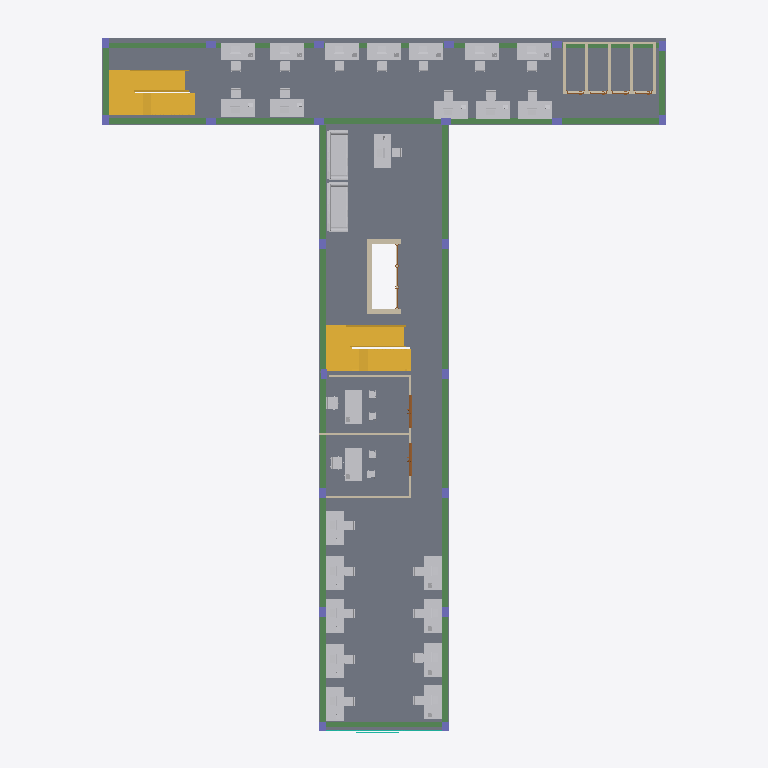
Plan cut of the same IFC building model at storey 'Level 2' (level 7.60 m, cut at 9.00 m), seen from above with north up, elements coloured by IFC class (only those large enough to see are counted): 98 other elements (light grey), 23 beams (green), 22 columns (violet), 16 walls (beige), 4 stairs (yellow), 2 doors (brown), 1 slab (grey), 1 curtain wall (teal). Cut surfaces are drawn darker.
Extent 26.9 m × 32.8 m × 23.8 m (x, y, z). Storeys (7): FOUNDATION at -1.00 m; Ground Floor at 0.00 m; Level 1 at 3.80 m; Level 2 at 7.60 m; Level 3 at 11.40 m; Level 4 at 15.20 m; Roof at 19.00 m. Elements (677): 212 IfcBuildingElementProxy, 190 IfcFurniture, 99 IfcBeam, 51 IfcWall, 37 IfcDoor, 28 IfcSlab, 23 IfcCurtainWall, 22 IfcColumn, 9 IfcStair, 5 IfcRoof, 1 IfcRailing.

HEADER;
FILE_DESCRIPTION(('Redacted'),'2;1');
FILE_NAME('14','2025-06-12T16:22:51+01:00',('User_14'),('Organization_14'),'Redacted','Redacted','Authorized_14');
FILE_SCHEMA(('IFC4'));
ENDSEC;
DATA;
#29=IFCPROJECT('0LCG$xUIL9uv6USI2khEWf',#18,'Project_14','Redacted','AnonymizedSubmission','Anonymous Project 14','Project Status',(#24),#129404);
#64=IFCSITE('0LCG$xUIL9uv6USI2khEWh',#18,'Default',$,$,#63,$,$,.ELEMENT.,(51,30,23,112487),(0,-7,-37,-956022),0.0,$,$);
#34=IFCBUILDING('0LCG$xUIL9uv6USI2khEWe',#18,'Building_14',$,$,#32,$,'Building_14',.ELEMENT.,$,$,#33);
#38=IFCBUILDINGSTOREY('34tTXKSOL3lwpRQy_xj1zu',#18,'FOUNDATION',$,'Level:Circle Head - Project Datum',#37,$,'FOUNDATION',.ELEMENT.,-1000.0);
#41=IFCBUILDINGSTOREY('3Zu5Bv0LOHrPC10026FoQQ',#18,'Ground Floor',$,'Level:Circle Head - Project Datum',#40,$,'Ground Floor',.ELEMENT.,0.0);
#45=IFCBUILDINGSTOREY('15Z0v90RiHrPC20026FoKR',#18,'Level 1',$,'Level:Circle Head - Project Datum',#44,$,'Level 1',.ELEMENT.,3800.0);
#49=IFCBUILDINGSTOREY('3LEBekm6j8Pwp3$P53i2aE',#18,'Level 2',$,'Level:Circle Head - Project Datum',#48,$,'Level 2',.ELEMENT.,7600.0);
#53=IFCBUILDINGSTOREY('3LEBekm6j8Pwp3$P53i2a7',#18,'Level 3',$,'Level:Circle Head - Project Datum',#52,$,'Level 3',.ELEMENT.,11400.0);
#57=IFCBUILDINGSTOREY('3LEBekm6j8Pwp3$P53i2d_',#18,'Level 4',$,'Level:Circle Head - Project Datum',#56,$,'Level 4',.ELEMENT.,15200.0);
#61=IFCBUILDINGSTOREY('3LEBekm6j8Pwp3$P53i2dt',#18,'Roof',$,'Level:Circle Head - Project Datum',#60,$,'Roof',.ELEMENT.,19000.0);
#1269=IFCSLAB('1vUmlHAJrByhOY0gGLp0Nj',#18,'Floor:Floor-Grnd-Susp_65Scr-80Ins-100Blk-75PC:318561',$,'Floor:Floor-Grnd-Susp_65Scr-80Ins-100Blk-75PC',#1254,#1268,'318561',.FLOOR.);
#2165=IFCSTAIR('1CyM1I5K7kNkR6z3OxVbfB',#18,'Cast-In-Place Stair:Stair:318754:2',$,'Cast-In-Place Stair:Insitu_Concrete_150mm_Waist',#2086,$,'318754',.HALF_TURN_STAIR.);
#3070=IFCSTAIR('1HW_TrjTYkG5IK_bjv7MG7',#18,'Cast-In-Place Stair:Stair:321450:2',$,'Cast-In-Place Stair:Insitu_Concrete_150mm_Waist',#3011,$,'321450',.HALF_TURN_STAIR.);
#2166=IFCSTAIR('2Ehprqc9x7WZgEG2E046Dg',#18,'Cast-In-Place Stair:Stair:318754:3',$,'Cast-In-Place Stair:Insitu_Concrete_150mm_Waist',#2088,$,'318754',.HALF_TURN_STAIR.);
#3071=IFCSTAIR('0I7EE91HvuvDDSPj9J471r',#18,'Cast-In-Place Stair:Stair:321450:3',$,'Cast-In-Place Stair:Insitu_Concrete_150mm_Waist',#3013,$,'321450',.HALF_TURN_STAIR.);
#113570=IFCFURNITURE('0W$ns4jBX5lfmnOGRbfbat',#18,'Furniture_Couch_Viper:2290x950x340mm:409656',$,'Furniture_Couch_Viper:2290x950x340mm',#113569,#113566,'409656',.NOTDEFINED.);
#113584=IFCFURNITURE('0W$ns4jBX5lfmnOGRbfbas',#18,'Furniture_Couch_Viper:2290x950x340mm:409657',$,'Furniture_Couch_Viper:2290x950x340mm',#113583,#113580,'409657',.NOTDEFINED.);
#117543=IFCBEAM('0W$ns4jBX5lfmnOGRbfb26',#18,'Concrete - Rectangular Beam:250mmx600mm:412041',$,'Concrete - Rectangular Beam:250mmx600mm',#117542,#117539,'412041',.BEAM.);
#117584=IFCBEAM('0W$ns4jBX5lfmnOGRbfb25',#18,'Concrete - Rectangular Beam:250mmx600mm:412042',$,'Concrete - Rectangular Beam:250mmx600mm',#117583,#117580,'412042',.BEAM.);
#117429=IFCBEAM('0W$ns4jBX5lfmnOGRbfb28',#18,'Concrete - Rectangular Beam:250mmx600mm:412039',$,'Concrete - Rectangular Beam:250mmx600mm',#117428,#117425,'412039',.BEAM.);
#117474=IFCBEAM('0W$ns4jBX5lfmnOGRbfb27',#18,'Concrete - Rectangular Beam:250mmx600mm:412040',$,'Concrete - Rectangular Beam:250mmx600mm',#117473,#117470,'412040',.BEAM.);
#117159=IFCBEAM('0W$ns4jBX5lfmnOGRbfb2E',#18,'Concrete - Rectangular Beam:250mmx600mm:412033',$,'Concrete - Rectangular Beam:250mmx600mm',#117158,#117155,'412033',.BEAM.);
#117694=IFCBEAM('0W$ns4jBX5lfmnOGRbfb23',#18,'Concrete - Rectangular Beam:250mmx600mm:412044',$,'Concrete - Rectangular Beam:250mmx600mm',#117693,#117690,'412044',.BEAM.);
#117739=IFCBEAM('0W$ns4jBX5lfmnOGRbfb22',#18,'Concrete - Rectangular Beam:250mmx600mm:412045',$,'Concrete - Rectangular Beam:250mmx600mm',#117738,#117735,'412045',.BEAM.);
#117784=IFCBEAM('0W$ns4jBX5lfmnOGRbfb21',#18,'Concrete - Rectangular Beam:250mmx600mm:412046',$,'Concrete - Rectangular Beam:250mmx600mm',#117783,#117780,'412046',.BEAM.);
#117653=IFCBEAM('0W$ns4jBX5lfmnOGRbfb24',#18,'Concrete - Rectangular Beam:250mmx600mm:412043',$,'Concrete - Rectangular Beam:250mmx600mm',#117652,#117649,'412043',.BEAM.);
#117829=IFCBEAM('0W$ns4jBX5lfmnOGRbfb20',#18,'Concrete - Rectangular Beam:250mmx600mm:412047',$,'Concrete - Rectangular Beam:250mmx600mm',#117828,#117825,'412047',.BEAM.);
#117875=IFCBEAM('0W$ns4jBX5lfmnOGRbfb2V',#18,'Concrete - Rectangular Beam:250mmx600mm:412048',$,'Concrete - Rectangular Beam:250mmx600mm',#117874,#117871,'412048',.BEAM.);
#117069=IFCBEAM('0W$ns4jBX5lfmnOGRbfb1m',#18,'Concrete - Rectangular Beam:250mmx600mm:412031',$,'Concrete - Rectangular Beam:250mmx600mm',#117068,#117065,'412031',.BEAM.);
#116972=IFCBEAM('0W$ns4jBX5lfmnOGRbfb1o',#18,'Concrete - Rectangular Beam:250mmx600mm:412029',$,'Concrete - Rectangular Beam:250mmx600mm',#116971,#116968,'412029',.BEAM.);
#117339=IFCBEAM('0W$ns4jBX5lfmnOGRbfb2A',#18,'Concrete - Rectangular Beam:250mmx600mm:412037',$,'Concrete - Rectangular Beam:250mmx600mm',#117338,#117335,'412037',.BEAM.);
#117920=IFCBEAM('0W$ns4jBX5lfmnOGRbfb2U',#18,'Concrete - Rectangular Beam:250mmx600mm:412049',$,'Concrete - Rectangular Beam:250mmx600mm',#117919,#117916,'412049',.BEAM.);
#61049=IFCFURNITURE('2Lyzq09VT7d98K9xSL4RXq',#18,'Furniture_Desk:1525x762mm_Student:380785',$,'Furniture_Desk:1525x762mm_Student',#61048,#61045,'380785',.NOTDEFINED.);
#61064=IFCFURNITURE('2Lyzq09VT7d98K9xSL4RXt',#18,'Furniture_Desk:1525x762mm_Student:380786',$,'Furniture_Desk:1525x762mm_Student',#61063,#61060,'380786',.NOTDEFINED.);
#117249=IFCBEAM('0W$ns4jBX5lfmnOGRbfb2C',#18,'Concrete - Rectangular Beam:250mmx600mm:412035',$,'Concrete - Rectangular Beam:250mmx600mm',#117248,#117245,'412035',.BEAM.);
#123493=IFCFURNITURE('1dqsy3sAn8GhhxMQi8aEHi',#18,'Furniture_Desk:1525x762mm_Student:414521',$,'Furniture_Desk:1525x762mm_Student',#123492,#123489,'414521',.NOTDEFINED.);
#117017=IFCBEAM('0W$ns4jBX5lfmnOGRbfb1n',#18,'Concrete - Rectangular Beam:250mmx600mm:412030',$,'Concrete - Rectangular Beam:250mmx600mm',#117016,#117013,'412030',.BEAM.);
#123576=IFCFURNITURE('1dqsy3sAn8GhhxMQi8aEHh',#18,'Furniture_Desk:1525x762mm_Student:414526',$,'Furniture_Desk:1525x762mm_Student',#123575,#123572,'414526',.NOTDEFINED.);
#123742=IFCFURNITURE('1dqsy3sAn8GhhxMQi8aEGT',#18,'Furniture_Desk:1525x762mm_Student:414536',$,'Furniture_Desk:1525x762mm_Student',#123741,#123738,'414536',.NOTDEFINED.);
#123908=IFCFURNITURE('1dqsy3sAn8GhhxMQi8aEG7',#18,'Furniture_Desk:1525x762mm_Student:414546',$,'Furniture_Desk:1525x762mm_Student',#123907,#123904,'414546',.NOTDEFINED.);
#123659=IFCFURNITURE('1dqsy3sAn8GhhxMQi8aEGM',#18,'Furniture_Desk:1525x762mm_Student:414531',$,'Furniture_Desk:1525x762mm_Student',#123658,#123655,'414531',.NOTDEFINED.);
#123825=IFCFURNITURE('1dqsy3sAn8GhhxMQi8aEGO',#18,'Furniture_Desk:1525x762mm_Student:414541',$,'Furniture_Desk:1525x762mm_Student',#123824,#123821,'414541',.NOTDEFINED.);
#123991=IFCFURNITURE('1dqsy3sAn8GhhxMQi8aEG2',#18,'Furniture_Desk:1525x762mm_Student:414551',$,'Furniture_Desk:1525x762mm_Student',#123990,#123987,'414551',.NOTDEFINED.);
#124821=IFCFURNITURE('1dqsy3sAn8GhhxMQi8aEJp',#18,'Furniture_Desk:1525x762mm_Student:414630',$,'Furniture_Desk:1525x762mm_Student',#124820,#124817,'414630',.NOTDEFINED.);
#114464=IFCFURNITURE('0W$ns4jBX5lfmnOGRbfbbX',#18,'Furniture_Desk:1525x762mm_Student:409710',$,'Furniture_Desk:1525x762mm_Student',#114463,#114460,'409710',.NOTDEFINED.);
#114298=IFCFURNITURE('0W$ns4jBX5lfmnOGRbfbbh',#18,'Furniture_Desk:1525x762mm_Student:409700',$,'Furniture_Desk:1525x762mm_Student',#114297,#114294,'409700',.NOTDEFINED.);
#114547=IFCFURNITURE('0W$ns4jBX5lfmnOGRbfbby',#18,'Furniture_Desk:1525x762mm_Student:409715',$,'Furniture_Desk:1525x762mm_Student',#114546,#114543,'409715',.NOTDEFINED.);
#123410=IFCFURNITURE('1dqsy3sAn8GhhxMQi8aEHX',#18,'Furniture_Desk:1525x762mm_Student:414516',$,'Furniture_Desk:1525x762mm_Student',#123409,#123406,'414516',.NOTDEFINED.);
#114630=IFCFURNITURE('0W$ns4jBX5lfmnOGRbfbbt',#18,'Furniture_Desk:1525x762mm_Student:409720',$,'Furniture_Desk:1525x762mm_Student',#114629,#114626,'409720',.NOTDEFINED.);
#114381=IFCFURNITURE('0W$ns4jBX5lfmnOGRbfbbc',#18,'Furniture_Desk:1525x762mm_Student:409705',$,'Furniture_Desk:1525x762mm_Student',#114380,#114377,'409705',.NOTDEFINED.);
#113598=IFCFURNITURE('0W$ns4jBX5lfmnOGRbfbar',#18,'Furniture_Desk:1525x762mm_Student:409658',$,'Furniture_Desk:1525x762mm_Student',#113597,#113594,'409658',.NOTDEFINED.);
#114215=IFCFURNITURE('0W$ns4jBX5lfmnOGRbfbbG',#18,'Furniture_Desk:1525x762mm_Student:409695',$,'Furniture_Desk:1525x762mm_Student',#114214,#114211,'409695',.NOTDEFINED.);
#113800=IFCFURNITURE('0W$ns4jBX5lfmnOGRbfbb9',#18,'Furniture_Desk:1525x762mm_Student:409670',$,'Furniture_Desk:1525x762mm_Student',#113799,#113796,'409670',.NOTDEFINED.);
#113883=IFCFURNITURE('0W$ns4jBX5lfmnOGRbfbb4',#18,'Furniture_Desk:1525x762mm_Student:409675',$,'Furniture_Desk:1525x762mm_Student',#113882,#113879,'409675',.NOTDEFINED.);
#113966=IFCFURNITURE('0W$ns4jBX5lfmnOGRbfbbV',#18,'Furniture_Desk:1525x762mm_Student:409680',$,'Furniture_Desk:1525x762mm_Student',#113965,#113962,'409680',.NOTDEFINED.);
#114049=IFCFURNITURE('0W$ns4jBX5lfmnOGRbfbbQ',#18,'Furniture_Desk:1525x762mm_Student:409685',$,'Furniture_Desk:1525x762mm_Student',#114048,#114045,'409685',.NOTDEFINED.);
#114132=IFCFURNITURE('0W$ns4jBX5lfmnOGRbfbbL',#18,'Furniture_Desk:1525x762mm_Student:409690',$,'Furniture_Desk:1525x762mm_Student',#114131,#114128,'409690',.NOTDEFINED.);
#113717=IFCFURNITURE('0W$ns4jBX5lfmnOGRbfbbE',#18,'Furniture_Desk:1525x762mm_Student:409665',$,'Furniture_Desk:1525x762mm_Student',#113716,#113713,'409665',.NOTDEFINED.);
#117966=IFCBEAM('0W$ns4jBX5lfmnOGRbfb2T',#18,'Concrete - Rectangular Beam:250mmx600mm:412050',$,'Concrete - Rectangular Beam:250mmx600mm',#117965,#117962,'412050',.BEAM.);
#118011=IFCBEAM('0W$ns4jBX5lfmnOGRbfb2S',#18,'Concrete - Rectangular Beam:250mmx600mm:412051',$,'Concrete - Rectangular Beam:250mmx600mm',#118010,#118007,'412051',.BEAM.);
#53158=IFCWALL('34tTXKSOL3lwpRQy_xj12p',#18,'Basic Wall:Wall-_250Con:342862',$,'Basic Wall:Wall-_250Con',#53146,#53150,'342862',.NOTDEFINED.);
#117384=IFCBEAM('0W$ns4jBX5lfmnOGRbfb29',#18,'Concrete - Rectangular Beam:250mmx600mm:412038',$,'Concrete - Rectangular Beam:250mmx600mm',#117383,#117380,'412038',.BEAM.);
#59249=IFCWALL('3hDb8uQe53_uWuZwnVsDqL',#18,'Basic Wall:Wall-Partn_12P-75Std-12P:350182',$,'Basic Wall:Wall-Partn_12P-75Std-12P',#59216,#59220,'350182',.NOTDEFINED.);
#3623=IFCWALL('34tTXKSOL3lwpRQy_xjTjQ',#18,'Basic Wall:Wall-Int_12P-100Blk-12P:323751',$,'Basic Wall:Wall-Int_12P-100Blk-12P',#3569,#3573,'323751',.NOTDEFINED.);
#3482=IFCWALL('34tTXKSOL3lwpRQy_xjTjO',#18,'Basic Wall:Wall-Int_12P-100Blk-12P:323749',$,'Basic Wall:Wall-Int_12P-100Blk-12P',#3374,#3378,'323749',.NOTDEFINED.);
#53121=IFCWALL('34tTXKSOL3lwpRQy_xj15L',#18,'Basic Wall:Wall-_250Con:342696',$,'Basic Wall:Wall-_250Con',#53106,#53110,'342696',.NOTDEFINED.);
#59402=IFCWALL('3hDb8uQe53_uWuZwnVsDqQ',#18,'Basic Wall:Wall-Partn_12P-75Std-12P:350185',$,'Basic Wall:Wall-Partn_12P-75Std-12P',#59369,#59373,'350185',.NOTDEFINED.);
#59493=IFCWALL('3hDb8uQe53_uWuZwnVsDqV',#18,'Basic Wall:Wall-Partn_12P-75Std-12P:350188',$,'Basic Wall:Wall-Partn_12P-75Std-12P',#59460,#59464,'350188',.NOTDEFINED.);
#47859=IFCCURTAINWALL('34tTXKSOL3lwpRQy_xj0st',#18,'Curtain Wall:Curtain_Wall-Exterior_Glazing:337482',$,'Curtain Wall:Curtain_Wall-Exterior_Glazing',#47858,$,'337482',.NOTDEFINED.);
#117114=IFCBEAM('0W$ns4jBX5lfmnOGRbfb2F',#18,'Concrete - Rectangular Beam:250mmx600mm:412032',$,'Concrete - Rectangular Beam:250mmx600mm',#117113,#117110,'412032',.BEAM.);
#117294=IFCBEAM('0W$ns4jBX5lfmnOGRbfb2B',#18,'Concrete - Rectangular Beam:250mmx600mm:412036',$,'Concrete - Rectangular Beam:250mmx600mm',#117293,#117290,'412036',.BEAM.);
#3827=IFCWALL('34tTXKSOL3lwpRQy_xjTjM',#18,'Basic Wall:Wall-Int_12P-100Blk-12P:323755',$,'Basic Wall:Wall-Int_12P-100Blk-12P',#3794,#3798,'323755',.NOTDEFINED.);
#61021=IFCFURNITURE('2Lyzq09VT7d98K9xSL4RXg',#18,'Furniture_Chair_Desk_3:Chair-Task:380783',$,'Furniture_Chair_Desk_3:Chair-Task',#61020,#61017,'380783',.NOTDEFINED.);
#3674=IFCWALL('34tTXKSOL3lwpRQy_xjTjL',#18,'Basic Wall:Wall-Int_12P-100Blk-12P:323752',$,'Basic Wall:Wall-Int_12P-100Blk-12P',#3641,#3645,'323752',.NOTDEFINED.);
#53190=IFCWALL('34tTXKSOL3lwpRQy_xj11g',#18,'Basic Wall:Wall-_250Con:342935',$,'Basic Wall:Wall-_250Con',#53178,#53182,'342935',.NOTDEFINED.);
#3551=IFCWALL('34tTXKSOL3lwpRQy_xjTjR',#18,'Basic Wall:Wall-Int_12P-100Blk-12P:323750',$,'Basic Wall:Wall-Int_12P-100Blk-12P',#3518,#3522,'323750',.NOTDEFINED.);
#3725=IFCWALL('34tTXKSOL3lwpRQy_xjTjK',#18,'Basic Wall:Wall-Int_12P-100Blk-12P:323753',$,'Basic Wall:Wall-Int_12P-100Blk-12P',#3692,#3696,'323753',.NOTDEFINED.);
#3776=IFCWALL('34tTXKSOL3lwpRQy_xjTjN',#18,'Basic Wall:Wall-Int_12P-100Blk-12P:323754',$,'Basic Wall:Wall-Int_12P-100Blk-12P',#3743,#3747,'323754',.NOTDEFINED.);
#61035=IFCFURNITURE('2Lyzq09VT7d98K9xSL4RXr',#18,'Furniture_Chair_Desk_3:Chair-Task:380784',$,'Furniture_Chair_Desk_3:Chair-Task',#61034,#61031,'380784',.NOTDEFINED.);
#114616=IFCFURNITURE('0W$ns4jBX5lfmnOGRbfbbu',#18,'Chair (2):Chair (2):409719',$,'Chair (2):Chair (2)',#114615,#114612,'409719',.NOTDEFINED.);
#123479=IFCFURNITURE('1dqsy3sAn8GhhxMQi8aEHj',#18,'Chair (2):Chair (2):414520',$,'Chair (2):Chair (2)',#123478,#123475,'414520',.NOTDEFINED.);
#59444=IFCDOOR('3hDb8uQe53_uWuZwnVsDqO',#18,'Doors_ExtDbl_Flush:1510x2110mm:350187',$,'Doors_ExtDbl_Flush:1510x2110mm',#129315,#59440,'350187',2110.0,1510.0,.DOOR.,$,$);
#59424=IFCDOOR('3hDb8uQe53_uWuZwnVsDqP',#18,'Doors_ExtDbl_Flush:1510x2110mm:350186',$,'Doors_ExtDbl_Flush:1510x2110mm',#129294,#59420,'350186',2110.0,1510.0,.DOOR.,$,$);
#113786=IFCFURNITURE('0W$ns4jBX5lfmnOGRbfbbA',#18,'Chair (2):Chair (2):409669',$,'Chair (2):Chair (2)',#113785,#113782,'409669',.NOTDEFINED.);
#113869=IFCFURNITURE('0W$ns4jBX5lfmnOGRbfbb5',#18,'Chair (2):Chair (2):409674',$,'Chair (2):Chair (2)',#113868,#113865,'409674',.NOTDEFINED.);
#114118=IFCFURNITURE('0W$ns4jBX5lfmnOGRbfbbM',#18,'Chair (2):Chair (2):409689',$,'Chair (2):Chair (2)',#114117,#114114,'409689',.NOTDEFINED.);
#114201=IFCFURNITURE('0W$ns4jBX5lfmnOGRbfbbH',#18,'Chair (2):Chair (2):409694',$,'Chair (2):Chair (2)',#114200,#114197,'409694',.NOTDEFINED.);
#114284=IFCFURNITURE('0W$ns4jBX5lfmnOGRbfbbi',#18,'Chair (2):Chair (2):409699',$,'Chair (2):Chair (2)',#114283,#114280,'409699',.NOTDEFINED.);
#114367=IFCFURNITURE('0W$ns4jBX5lfmnOGRbfbbd',#18,'Chair (2):Chair (2):409704',$,'Chair (2):Chair (2)',#114366,#114363,'409704',.NOTDEFINED.);
#114699=IFCFURNITURE('0W$ns4jBX5lfmnOGRbfbbp',#18,'Chair (2):Chair (2):409724',$,'Chair (2):Chair (2)',#114698,#114695,'409724',.NOTDEFINED.);
#114450=IFCFURNITURE('0W$ns4jBX5lfmnOGRbfbbY',#18,'Chair (2):Chair (2):409709',$,'Chair (2):Chair (2)',#114449,#114446,'409709',.NOTDEFINED.);
#114533=IFCFURNITURE('0W$ns4jBX5lfmnOGRbfbbz',#18,'Chair (2):Chair (2):409714',$,'Chair (2):Chair (2)',#114532,#114529,'409714',.NOTDEFINED.);
#123562=IFCFURNITURE('1dqsy3sAn8GhhxMQi8aEHe',#18,'Chair (2):Chair (2):414525',$,'Chair (2):Chair (2)',#123561,#123558,'414525',.NOTDEFINED.);
#123645=IFCFURNITURE('1dqsy3sAn8GhhxMQi8aEGN',#18,'Chair (2):Chair (2):414530',$,'Chair (2):Chair (2)',#123644,#123641,'414530',.NOTDEFINED.);
#123728=IFCFURNITURE('1dqsy3sAn8GhhxMQi8aEGI',#18,'Chair (2):Chair (2):414535',$,'Chair (2):Chair (2)',#123727,#123724,'414535',.NOTDEFINED.);
#123811=IFCFURNITURE('1dqsy3sAn8GhhxMQi8aEGP',#18,'Chair (2):Chair (2):414540',$,'Chair (2):Chair (2)',#123810,#123807,'414540',.NOTDEFINED.);
#123894=IFCFURNITURE('1dqsy3sAn8GhhxMQi8aEG4',#18,'Chair (2):Chair (2):414545',$,'Chair (2):Chair (2)',#123893,#123890,'414545',.NOTDEFINED.);
#123977=IFCFURNITURE('1dqsy3sAn8GhhxMQi8aEG3',#18,'Chair (2):Chair (2):414550',$,'Chair (2):Chair (2)',#123976,#123973,'414550',.NOTDEFINED.);
#124060=IFCFURNITURE('1dqsy3sAn8GhhxMQi8aEGE',#18,'Chair (2):Chair (2):414555',$,'Chair (2):Chair (2)',#124059,#124056,'414555',.NOTDEFINED.);
#124890=IFCFURNITURE('1dqsy3sAn8GhhxMQi8aEJ$',#18,'Chair (2):Chair (2):414634',$,'Chair (2):Chair (2)',#124889,#124886,'414634',.NOTDEFINED.);
#113768=IFCBUILDINGELEMENTPROXY('0W$ns4jBX5lfmnOGRbfbbB',#18,'Specialty_Equipment_Monitor:17":409668',$,'Specialty_Equipment_Monitor:17"',#113767,#113764,'409668',.NOTDEFINED.);
#114100=IFCBUILDINGELEMENTPROXY('0W$ns4jBX5lfmnOGRbfbbN',#18,'Specialty_Equipment_Monitor:17":409688',$,'Specialty_Equipment_Monitor:17"',#114099,#114096,'409688',.NOTDEFINED.);
#114183=IFCBUILDINGELEMENTPROXY('0W$ns4jBX5lfmnOGRbfbbI',#18,'Specialty_Equipment_Monitor:17":409693',$,'Specialty_Equipment_Monitor:17"',#114182,#114179,'409693',.NOTDEFINED.);
#113952=IFCFURNITURE('0W$ns4jBX5lfmnOGRbfbb0',#18,'Chair (2):Chair (2):409679',$,'Chair (2):Chair (2)',#113951,#113948,'409679',.NOTDEFINED.);
#114035=IFCFURNITURE('0W$ns4jBX5lfmnOGRbfbbR',#18,'Chair (2):Chair (2):409684',$,'Chair (2):Chair (2)',#114034,#114031,'409684',.NOTDEFINED.);
#113667=IFCFURNITURE('0W$ns4jBX5lfmnOGRbfban',#18,'Chair (2):Chair (2):409662',$,'Chair (2):Chair (2)',#113666,#113663,'409662',.NOTDEFINED.);
#117204=IFCBEAM('0W$ns4jBX5lfmnOGRbfb2D',#18,'Concrete - Rectangular Beam:250mmx600mm:412034',$,'Concrete - Rectangular Beam:250mmx600mm',#117203,#117200,'412034',.BEAM.);
#113851=IFCBUILDINGELEMENTPROXY('0W$ns4jBX5lfmnOGRbfbb6',#18,'Specialty_Equipment_Monitor:17":409673',$,'Specialty_Equipment_Monitor:17"',#113850,#113847,'409673',.NOTDEFINED.);
#113934=IFCBUILDINGELEMENTPROXY('0W$ns4jBX5lfmnOGRbfbb1',#18,'Specialty_Equipment_Monitor:17":409678',$,'Specialty_Equipment_Monitor:17"',#113933,#113930,'409678',.NOTDEFINED.);
#114017=IFCBUILDINGELEMENTPROXY('0W$ns4jBX5lfmnOGRbfbbS',#18,'Specialty_Equipment_Monitor:17":409683',$,'Specialty_Equipment_Monitor:17"',#114016,#114013,'409683',.NOTDEFINED.);
#114266=IFCBUILDINGELEMENTPROXY('0W$ns4jBX5lfmnOGRbfbbj',#18,'Specialty_Equipment_Monitor:17":409698',$,'Specialty_Equipment_Monitor:17"',#114265,#114262,'409698',.NOTDEFINED.);
ENDSEC;
